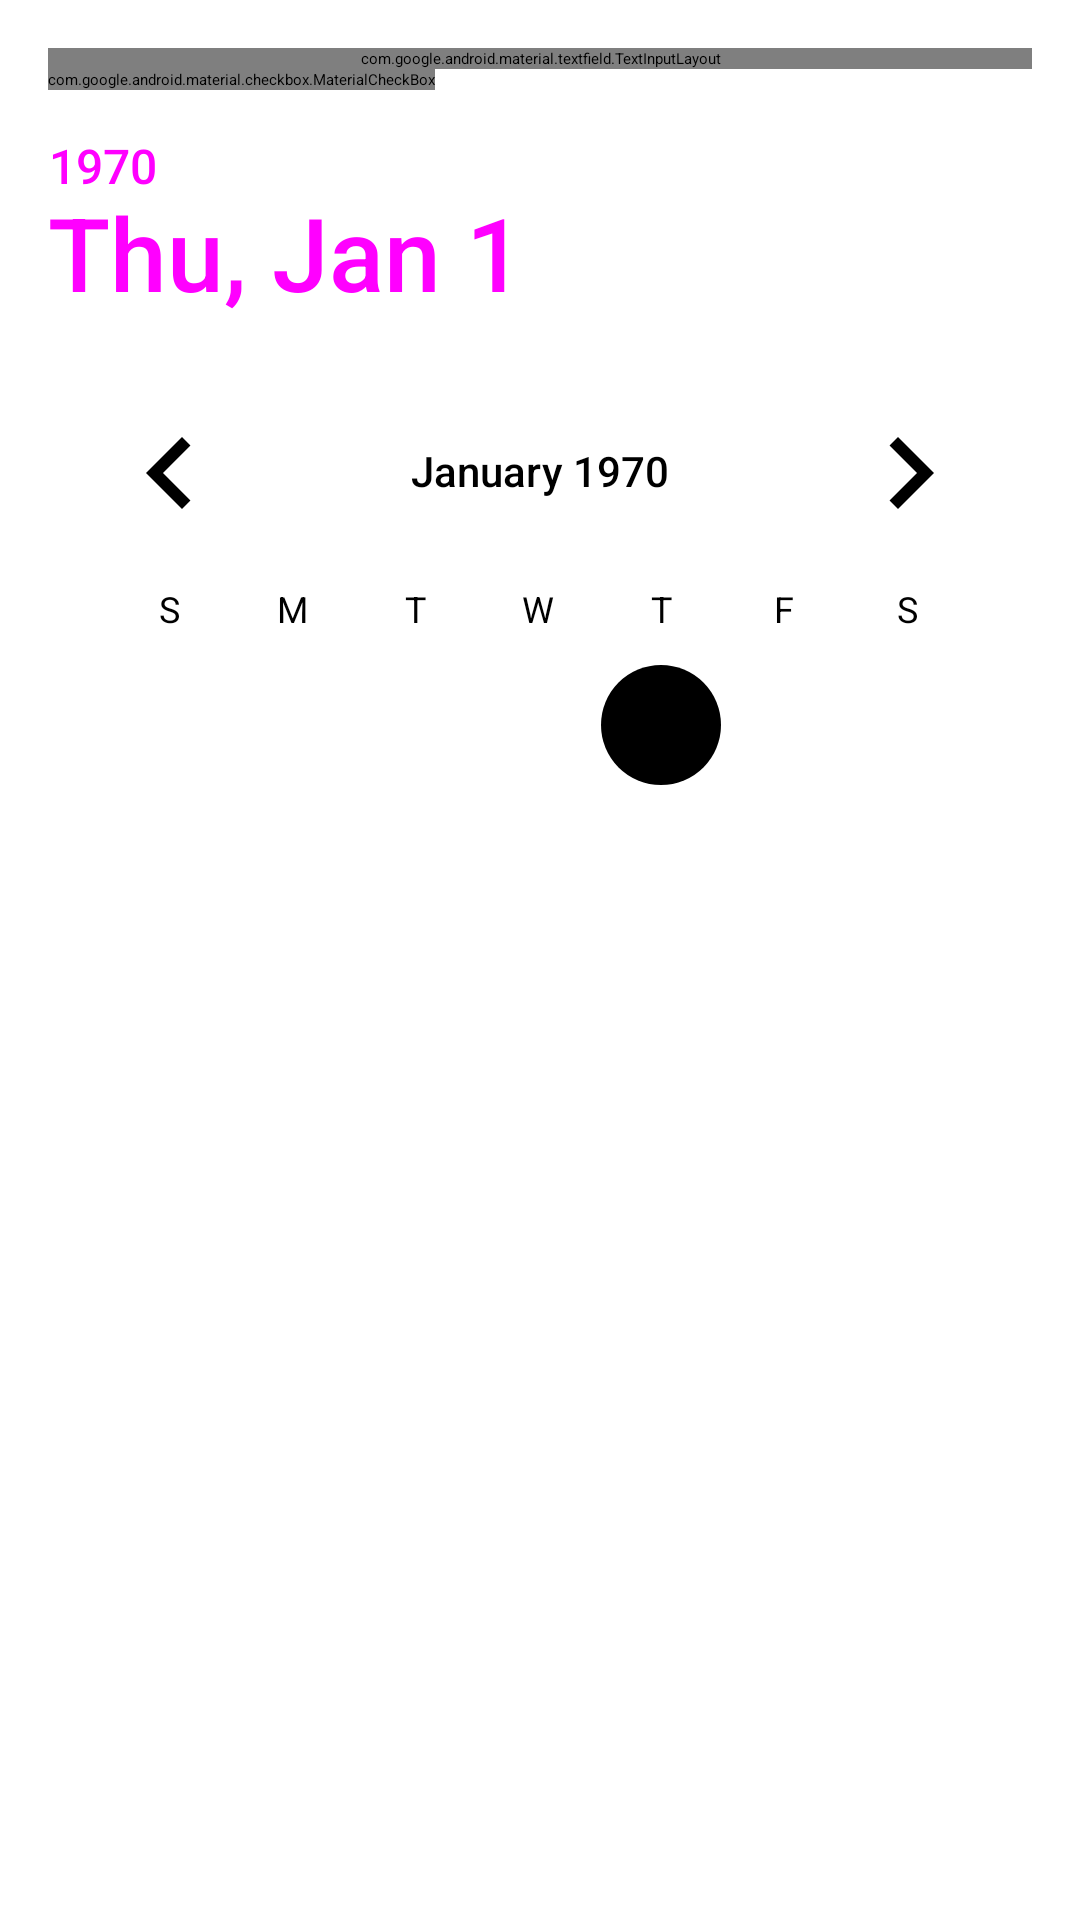

Write the Android layout XML for this screen, with the resource values it uses.
<!-- AndroidManifest.xml: application theme AppTheme -->
<!-- res/layout/new_event.xml -->
<?xml version="1.0" encoding="utf-8"?>

<ScrollView xmlns:android="http://schemas.android.com/apk/res/android"
    xmlns:app="http://schemas.android.com/apk/res-auto"
    android:layout_width="match_parent"
    android:layout_height="match_parent"
    android:fillViewport="true">

    <androidx.constraintlayout.widget.ConstraintLayout
        android:layout_width="match_parent"
        android:layout_height="wrap_content"
        android:padding="16dp">

        <com.google.android.material.textfield.TextInputLayout
            android:id="@+id/new_event_descr_layout"
            android:layout_width="0dp"
            android:layout_height="wrap_content"
            android:hint="@string/description"
            app:layout_constraintEnd_toEndOf="parent"
            app:layout_constraintStart_toStartOf="parent"
            app:layout_constraintTop_toTopOf="parent">

            <com.google.android.material.textfield.TextInputEditText
                android:id="@+id/new_event_descr"
                android:layout_width="match_parent"
                android:layout_height="wrap_content"
                android:inputType="textAutoCorrect"
                android:scrollHorizontally="true"
                android:singleLine="true" />
        </com.google.android.material.textfield.TextInputLayout>

        <com.google.android.material.checkbox.MaterialCheckBox
            android:id="@+id/new_event_annually_repeating"
            android:layout_width="wrap_content"
            android:layout_height="wrap_content"
            android:text="@string/annually_repeating"
            app:layout_constraintStart_toStartOf="parent"
            app:layout_constraintTop_toBottomOf="@id/new_event_descr_layout" />

        <DatePicker
            android:id="@+id/new_event_date"
            android:layout_width="wrap_content"
            android:layout_height="wrap_content"
            android:calendarViewShown="false"
            android:datePickerMode="calendar"
            app:layout_constraintEnd_toEndOf="parent"
            app:layout_constraintStart_toStartOf="parent"
            app:layout_constraintTop_toBottomOf="@id/new_event_annually_repeating" />

    </androidx.constraintlayout.widget.ConstraintLayout>
</ScrollView>
<!-- resources referenced by this layout -->
<resources>
  <string name="annually_repeating">annually repeating</string>
  <string name="description">description</string>
  <style name="AppTheme" parent="Theme.MaterialComponents.DayNight.DarkActionBar">
          <item name="colorPrimary">@color/colorPrimary</item>
          <item name="colorPrimaryDark">@color/colorPrimaryDark</item>
          <item name="colorAccent">@color/colorAccent</item>
          <item name="android:activatedBackgroundIndicator">@drawable/list_activated_background</item>
      </style>
  <color name="colorPrimary">#C5003E</color>
  <color name="colorPrimaryDark">#62001e</color>
  <color name="colorAccent">#53565A</color>
  <!-- drawable list_activated_background (drawable) -->
  <?xml version="1.0" encoding="utf-8"?>
  <selector xmlns:android="http://schemas.android.com/apk/res/android">
  
      <item android:drawable="@drawable/custom_list_item" android:state_activated="true" />
      <item android:drawable="@drawable/custom_list_item" android:state_pressed="true" />
      <item android:drawable="@drawable/custom_list_item" android:state_checked="true" />
      <item android:drawable="@drawable/custom_list_item" android:state_selected="true" />
      <item android:drawable="@android:color/transparent" />
  
  </selector>
  <!-- drawable custom_list_item (drawable) -->
  <?xml version="1.0" encoding="utf-8"?>
  <shape xmlns:android="http://schemas.android.com/apk/res/android"
      android:shape="rectangle">
      <solid android:color="?colorPrimaryContainer" />
      <corners
          android:bottomLeftRadius="16dp"
          android:bottomRightRadius="16dp"
          android:topLeftRadius="16dp"
          android:topRightRadius="16dp" />
  </shape>
</resources>
